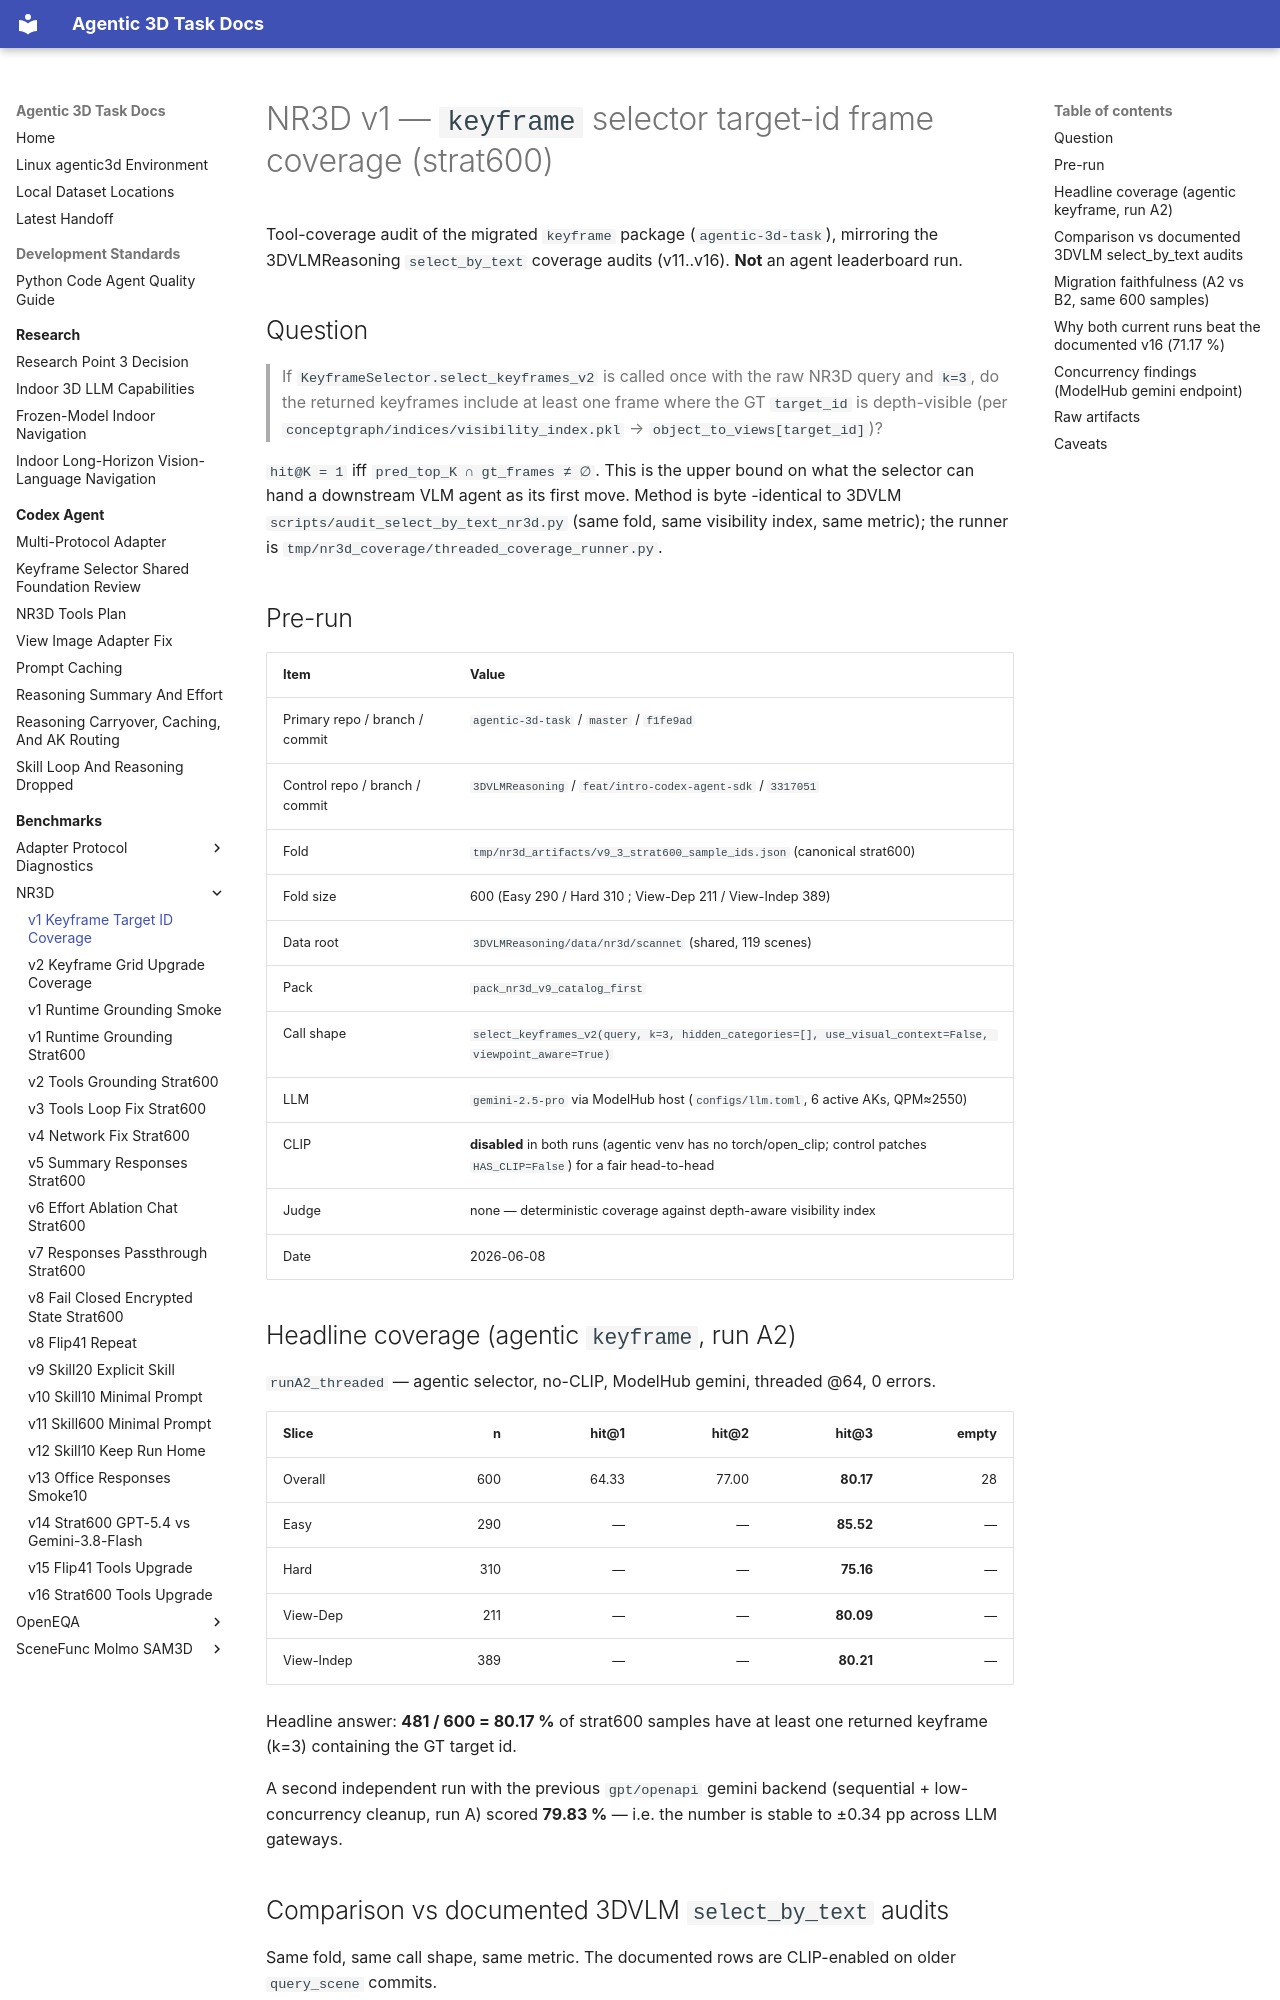

repository: yruns/agentic-3d-task · page: benchmark/nr3d/v1_keyframe_targetid_coverage_strat600_20260608/index.html · generator: mkdocs

# NR3D v1 — `keyframe` selector target-id frame coverage (strat600)

Tool-coverage audit of the migrated `keyframe` package (`agentic-3d-task`),
mirroring the 3DVLMReasoning `select_by_text` coverage audits (v11..v16).
**Not** an agent leaderboard run.

## Question

> If `KeyframeSelector.select_keyframes_v2` is called once with the raw NR3D
> query and `k=3`, do the returned keyframes include at least one frame where
> the GT `target_id` is depth-visible (per
> `conceptgraph/indices/visibility_index.pkl` → `object_to_views[target_id]`)?

`hit@K = 1` iff `pred_top_K ∩ gt_frames ≠ ∅`. This is the upper bound on what
the selector can hand a downstream VLM agent as its first move. Method is byte
-identical to 3DVLM `scripts/audit_select_by_text_nr3d.py` (same fold, same
visibility index, same metric); the runner is
`tmp/nr3d_coverage/threaded_coverage_runner.py`.

## Pre-run

| Item | Value |
|---|---|
| Primary repo / branch / commit | `agentic-3d-task` / `master` / `f1fe9ad` |
| Control repo / branch / commit | `3DVLMReasoning` / `feat/intro-codex-agent-sdk` / `3317051` |
| Fold | `tmp/nr3d_artifacts/v9_3_strat600_sample_ids.json` (canonical strat600) |
| Fold size | 600 (Easy 290 / Hard 310 ; View-Dep 211 / View-Indep 389) |
| Data root | `3DVLMReasoning/data/nr3d/scannet` (shared, 119 scenes) |
| Pack | `pack_nr3d_v9_catalog_first` |
| Call shape | `select_keyframes_v2(query, k=3, hidden_categories=[], use_visual_context=False, viewpoint_aware=True)` |
| LLM | `gemini-2.5-pro` via ModelHub host (`configs/llm.toml`, 6 active AKs, QPM≈2550) |
| CLIP | **disabled** in both runs (agentic venv has no torch/open_clip; control patches `HAS_CLIP=False`) for a fair head-to-head |
| Judge | none — deterministic coverage against depth-aware visibility index |
| Date | 2026-06-08 |

## Headline coverage (agentic `keyframe`, run A2)

`runA2_threaded` — agentic selector, no-CLIP, ModelHub gemini, threaded @64, 0 errors.

| Slice | n | hit@1 | hit@2 | hit@3 | empty |
|---|---:|---:|---:|---:|---:|
| Overall | 600 | 64.33 | 77.00 | **80.17** | 28 |
| Easy | 290 | — | — | **85.52** | — |
| Hard | 310 | — | — | **75.16** | — |
| View-Dep | 211 | — | — | **80.09** | — |
| View-Indep | 389 | — | — | **80.21** | — |

Headline answer: **481 / 600 = 80.17 %** of strat600 samples have at least one
returned keyframe (k=3) containing the GT target id.

A second independent run with the previous `gpt/openapi` gemini backend
(sequential + low-concurrency cleanup, run A) scored **79.83 %** — i.e. the
number is stable to ±0.34 pp across LLM gateways.
